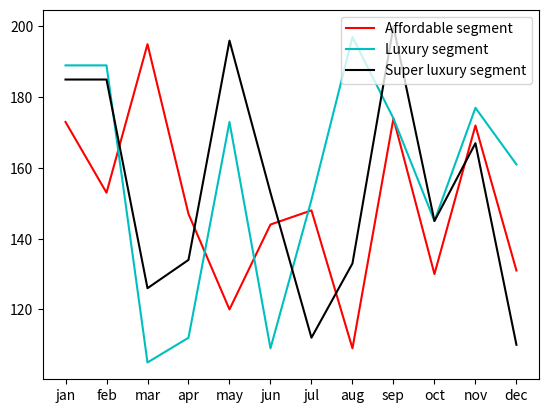

This chart was generated by the following Python code:
print("Sivapriya Rajan")
print("SJC21MCA-2042")

import matplotlib.pyplot as plt
import numpy as np
x=['jan','feb','mar','apr','may','jun','jul','aug','sep','oct','nov','dec']
y=[173,153,195,147,120,144,148,109,174,130,172,131]
plt.plot(x, y, color='red', linestyle='solid' ,label='Affordable segment')

x=['jan','feb','mar','apr','may','jun','jul','aug','sep','oct','nov','dec']
y=[189,189,105,112,173,109,151,197,174,145,177,161]
plt.plot(x,y,color='c', linestyle='solid' ,label='Luxury segment')

x=['jan','feb','mar','apr','may','jun','jul','aug','sep','oct','nov','dec']
y=[185,185,126,134,196,153,112,133,200,145,167,110]
plt.plot(x,y,color='k',linestyle='solid',label='Super luxury segment')

plt.legend(["Affordable segment", "Luxury segment","Super luxury segment"], loc ="upper right")

plt.show()